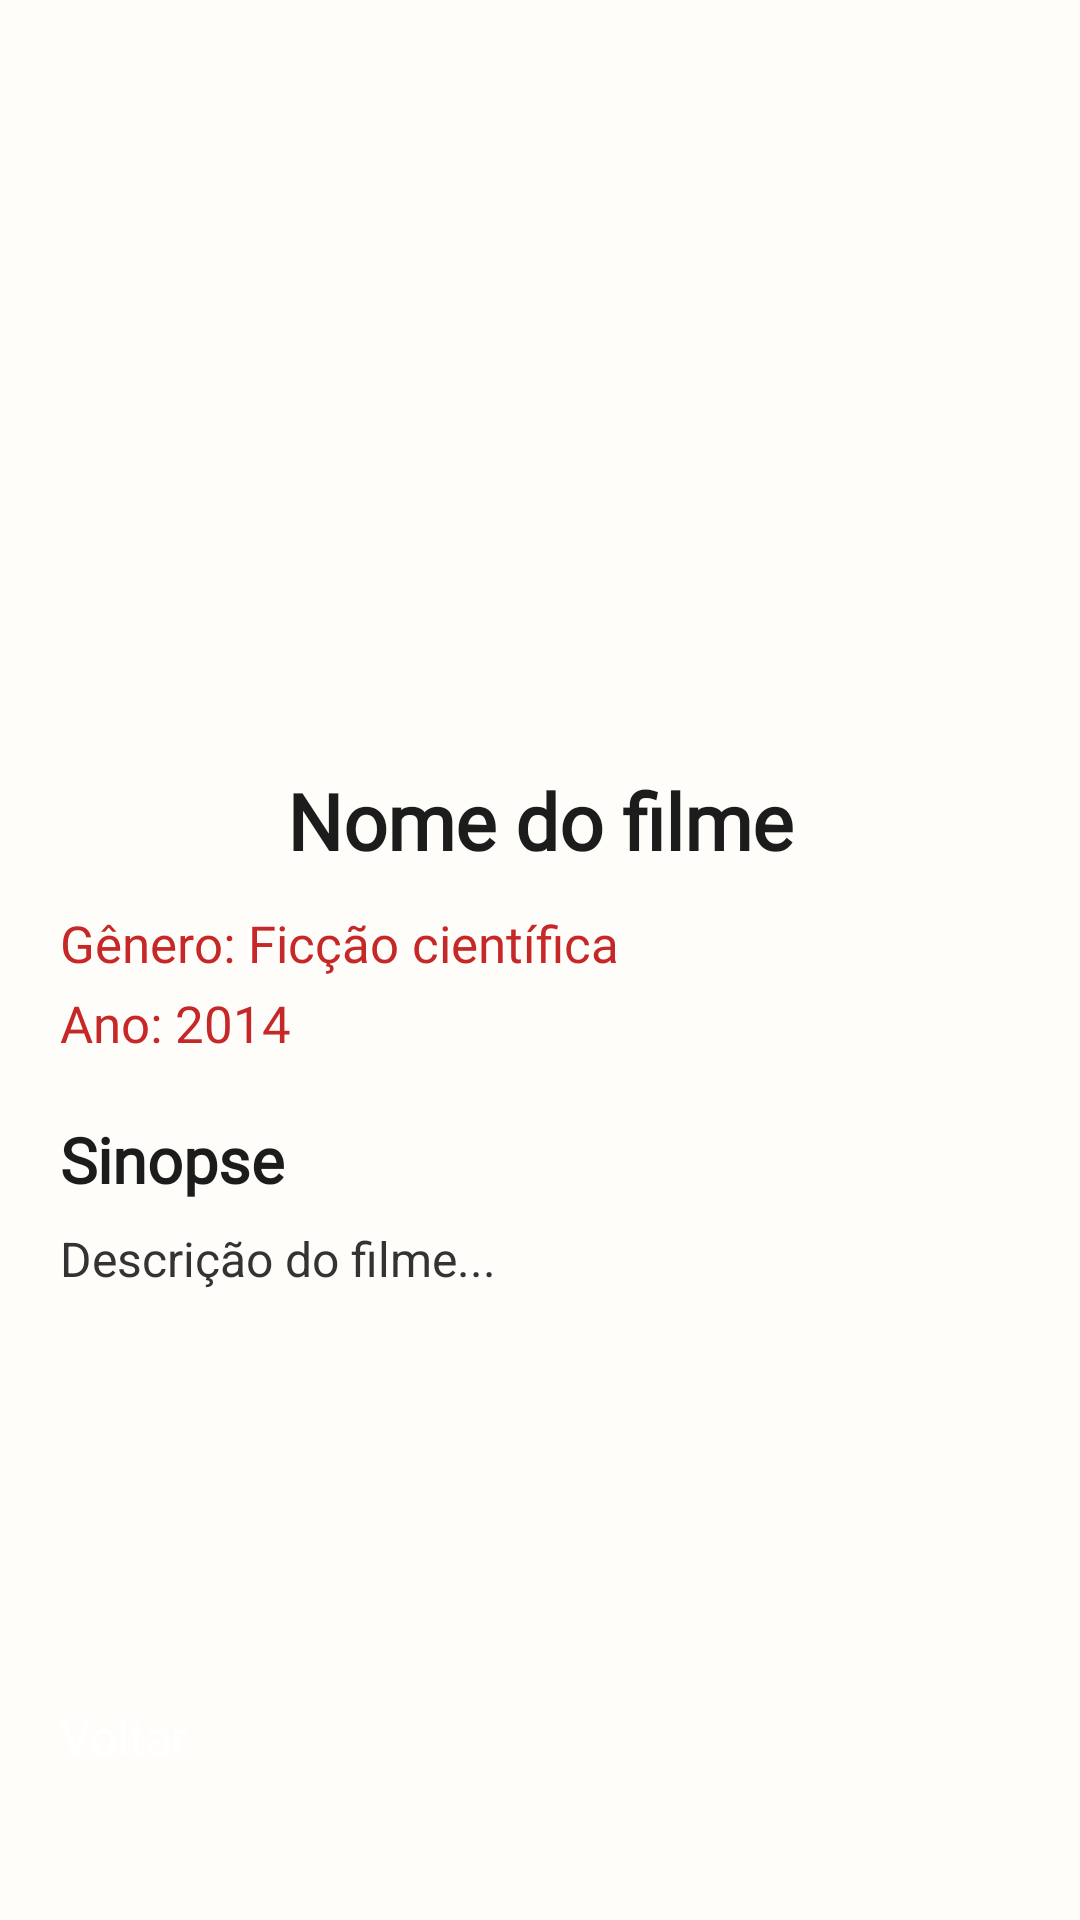

Write the Android layout XML for this screen, with the resource values it uses.
<!-- AndroidManifest.xml: application theme Theme.Filmes -->
<!-- res/layout/activity_info.xml -->
<?xml version="1.0" encoding="utf-8"?>
<androidx.constraintlayout.widget.ConstraintLayout
    xmlns:android="http://schemas.android.com/apk/res/android"
    xmlns:app="http://schemas.android.com/apk/res-auto"
    xmlns:tools="http://schemas.android.com/tools"
    android:id="@+id/main"
    android:layout_width="match_parent"
    android:layout_height="match_parent"
    android:background="#FFFDF9"
    android:padding="20dp"
    tools:context=".InfoActivity">

    <ImageView
        android:id="@+id/imagemInfo"
        android:layout_width="0dp"
        android:layout_height="220dp"
        android:contentDescription="Imagem do filme"
        android:scaleType="fitCenter"
        android:src="@drawable/clapperboard"
        app:layout_constraintTop_toTopOf="parent"
        app:layout_constraintStart_toStartOf="parent"
        app:layout_constraintEnd_toEndOf="parent" />

    <TextView
        android:id="@+id/textTitulo"
        android:layout_width="0dp"
        android:layout_height="wrap_content"
        android:layout_marginTop="16dp"
        android:fontFamily="@font/baloo_bhaijaan"
        android:gravity="center"
        android:text="Nome do filme"
        android:textColor="#1C1C1C"
        android:textSize="26sp"
        android:textStyle="bold"
        app:layout_constraintTop_toBottomOf="@id/imagemInfo"
        app:layout_constraintStart_toStartOf="parent"
        app:layout_constraintEnd_toEndOf="parent"
        tools:text="Interestelar" />

    <TextView
        android:id="@+id/textGenero"
        android:layout_width="0dp"
        android:layout_height="wrap_content"
        android:layout_marginTop="12dp"
        android:fontFamily="@font/baloo_bhaijaan"
        android:text="Gênero: Ficção científica"
        android:textColor="#C62828"
        android:textSize="17sp"
        app:layout_constraintTop_toBottomOf="@id/textTitulo"
        app:layout_constraintStart_toStartOf="parent"
        app:layout_constraintEnd_toEndOf="parent"
        tools:text="Gênero: Ficção científica" />

    <TextView
        android:id="@+id/textAno"
        android:layout_width="0dp"
        android:layout_height="wrap_content"
        android:layout_marginTop="4dp"
        android:fontFamily="@font/baloo_bhaijaan"
        android:text="Ano: 2014"
        android:textColor="#C62828"
        android:textSize="17sp"
        app:layout_constraintTop_toBottomOf="@id/textGenero"
        app:layout_constraintStart_toStartOf="parent"
        app:layout_constraintEnd_toEndOf="parent"
        tools:text="Ano: 2014" />

    <TextView
        android:id="@+id/textd"
        android:layout_width="0dp"
        android:layout_height="wrap_content"
        android:layout_marginTop="20dp"
        android:fontFamily="@font/baloo_bhaijaan"
        android:text="Sinopse"
        android:textColor="#1C1C1C"
        android:textSize="21sp"
        android:textStyle="bold"
        app:layout_constraintTop_toBottomOf="@id/textAno"
        app:layout_constraintStart_toStartOf="parent"
        app:layout_constraintEnd_toEndOf="parent" />

    <TextView
        android:id="@+id/textDescricao"
        android:layout_width="0dp"
        android:layout_height="0dp"
        android:layout_marginTop="8dp"
        android:gravity="top"
        android:text="Descrição do filme..."
        android:textColor="#333333"
        android:textSize="16sp"
        android:lineSpacingExtra="4dp"
        android:scrollbars="vertical"
        app:layout_constraintTop_toBottomOf="@id/textd"
        app:layout_constraintBottom_toTopOf="@id/button_voltar"
        app:layout_constraintStart_toStartOf="parent"
        app:layout_constraintEnd_toEndOf="parent"
        tools:text="Um explorador embarca em uma missão espacial para encontrar um novo lar para a humanidade." />

    <Button
        android:id="@+id/button_voltar"
        android:layout_width="0dp"
        android:layout_height="52dp"
        android:layout_marginTop="16dp"
        android:backgroundTint="#C62828"
        android:text="Voltar"
        android:textAllCaps="false"
        android:textColor="#FFFFFF"
        android:textSize="16sp"
        app:cornerRadius="12dp"
        app:layout_constraintBottom_toBottomOf="parent"
        app:layout_constraintStart_toStartOf="parent"
        app:layout_constraintEnd_toEndOf="parent" />

</androidx.constraintlayout.widget.ConstraintLayout>
<!-- resources referenced by this layout -->
<resources>

</resources>
